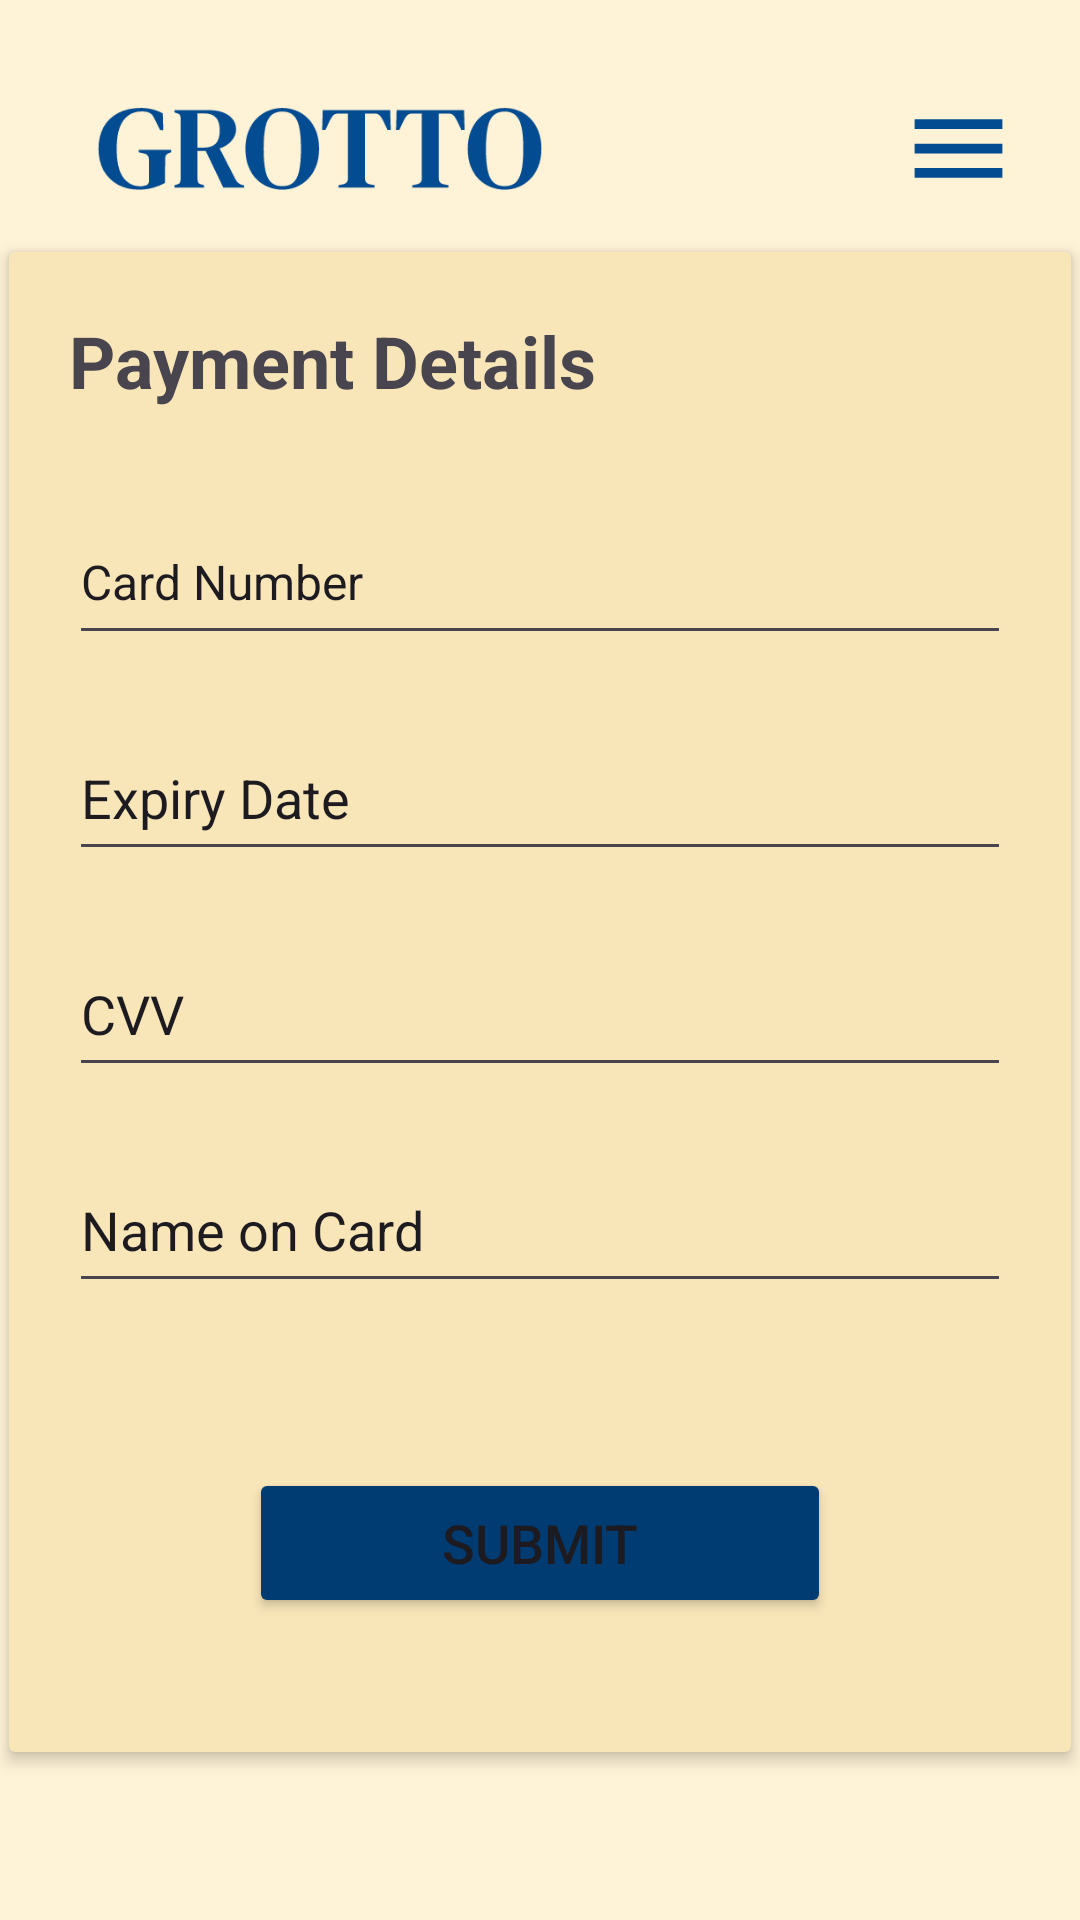

Produce the Android XML layout that renders to this screen, including the resource entries it uses.
<!-- AndroidManifest.xml: application theme Theme.Joemol_Joy_Project1 -->
<!-- res/layout/payment_layout.xml -->
<?xml version="1.0" encoding="utf-8"?>
<androidx.constraintlayout.widget.ConstraintLayout xmlns:android="http://schemas.android.com/apk/res/android"
    xmlns:app="http://schemas.android.com/apk/res-auto"
    android:layout_width="wrap_content"
    android:layout_height="match_parent"
    android:background="@color/background_color"
    android:backgroundTint="@color/background_color"
    android:textAlignment="center">

    <ImageView
        android:id="@+id/imageView"
        android:layout_width="149dp"
        android:layout_height="39dp"
        android:layout_marginStart="32dp"
        android:layout_marginTop="30dp"
        android:contentDescription="@string/logo"
        app:layout_constraintStart_toStartOf="parent"
        app:layout_constraintTop_toTopOf="parent"
        app:srcCompat="@drawable/grotto" />

    <ImageView
        android:id="@+id/imageView2"
        android:layout_width="51dp"
        android:layout_height="39dp"
        android:layout_marginTop="30dp"
        android:layout_marginEnd="15dp"
        android:contentDescription="@string/menu"
        app:layout_constraintEnd_toEndOf="parent"
        app:layout_constraintTop_toTopOf="parent"
        app:srcCompat="@drawable/menu" />

    <androidx.cardview.widget.CardView
        android:layout_width="354dp"
        android:layout_height="500dp"
        android:layout_marginStart="32dp"
        android:layout_marginEnd="32dp"
        android:layout_marginBottom="40dp"
        app:cardBackgroundColor="#F8E6B9"
        app:cardElevation="3dp"
        app:layout_constraintBottom_toBottomOf="parent"
        app:layout_constraintEnd_toEndOf="parent"
        app:layout_constraintStart_toStartOf="parent"
        app:layout_constraintTop_toBottomOf="@+id/imageView"
        app:layout_constraintVertical_bias="0.482">

        <androidx.constraintlayout.widget.ConstraintLayout
            android:layout_width="match_parent"
            android:layout_height="match_parent">

            <TextView
                android:id="@+id/textView"
                android:layout_width="wrap_content"
                android:layout_height="wrap_content"
                android:layout_marginStart="20dp"
                android:layout_marginTop="20dp"
                android:text="@string/payment_details"
                android:textSize="24sp"
                android:textStyle="bold"
                app:layout_constraintStart_toStartOf="parent"
                app:layout_constraintTop_toTopOf="parent" />

            <EditText
                android:id="@+id/editTextText"
                android:layout_width="0dp"
                android:layout_height="52dp"
                android:layout_marginStart="20dp"
                android:layout_marginTop="30dp"
                android:layout_marginEnd="20dp"
                android:autofillHints="Card Number"
                android:ems="10"
                android:inputType="text"
                android:labelFor="@+id/editTextText"
                android:text="@string/card_number"
                android:textSize="16sp"
                app:layout_constraintEnd_toEndOf="parent"
                app:layout_constraintHorizontal_bias="0.0"
                app:layout_constraintStart_toStartOf="parent"
                app:layout_constraintTop_toBottomOf="@+id/textView" />

            <EditText
                android:id="@+id/editTextText2"
                android:layout_width="0dp"
                android:layout_height="52dp"
                android:layout_marginStart="20dp"
                android:layout_marginTop="20dp"
                android:layout_marginEnd="20dp"
                android:autofillHints="Expiry date"
                android:ems="10"
                android:inputType="text"
                android:text="@string/expiry_date"
                app:layout_constraintEnd_toEndOf="parent"
                app:layout_constraintStart_toStartOf="parent"
                app:layout_constraintTop_toBottomOf="@+id/editTextText" />

            <EditText
                android:id="@+id/editTextText3"
                android:layout_width="0dp"
                android:layout_height="52dp"
                android:layout_marginStart="20dp"
                android:layout_marginTop="20dp"
                android:layout_marginEnd="20dp"
                android:autofillHints="CVV"
                android:ems="10"
                android:inputType="text"
                android:text="@string/cvv"
                app:layout_constraintEnd_toEndOf="parent"
                app:layout_constraintStart_toStartOf="parent"
                app:layout_constraintTop_toBottomOf="@+id/editTextText2" />

            <EditText
                android:id="@+id/editTextText4"
                android:layout_width="0dp"
                android:layout_height="52dp"
                android:layout_marginStart="20dp"
                android:layout_marginTop="20dp"
                android:layout_marginEnd="20dp"
                android:autofillHints="Name on card"
                android:ems="10"
                android:inputType="text"
                android:text="@string/name_on_card"
                app:layout_constraintEnd_toEndOf="parent"
                app:layout_constraintStart_toStartOf="parent"
                app:layout_constraintTop_toBottomOf="@+id/editTextText3" />


            <Button
                android:id="@+id/button"
                android:layout_width="194dp"
                android:layout_height="50dp"
                android:layout_marginTop="50dp"
                android:layout_marginBottom="40dp"
                android:backgroundTint="#003B72"
                android:text="@string/submit"
                android:textSize="18sp"
                app:cornerRadius="5dp"
                app:layout_constraintBottom_toBottomOf="parent"
                app:layout_constraintEnd_toEndOf="parent"
                app:layout_constraintStart_toStartOf="parent"
                app:layout_constraintTop_toBottomOf="@+id/editTextText4" />

        </androidx.constraintlayout.widget.ConstraintLayout>
    </androidx.cardview.widget.CardView>

    <androidx.constraintlayout.widget.Guideline
        android:id="@+id/guideline5"
        android:layout_width="wrap_content"
        android:layout_height="wrap_content"
        android:orientation="horizontal"
        app:layout_constraintGuide_percent="0.04103967" />

    <androidx.constraintlayout.widget.Guideline
        android:id="@+id/guideline6"
        android:layout_width="wrap_content"
        android:layout_height="wrap_content"
        android:orientation="vertical"
        app:layout_constraintGuide_percent="0.07055961" />

    <androidx.constraintlayout.widget.Guideline
        android:id="@+id/guideline7"
        android:layout_width="wrap_content"
        android:layout_height="wrap_content"
        android:orientation="vertical"
        app:layout_constraintGuide_percent="0.93" />

    <androidx.constraintlayout.widget.Guideline
        android:id="@+id/guideline8"
        android:layout_width="wrap_content"
        android:layout_height="wrap_content"
        android:orientation="horizontal"
        app:layout_constraintGuide_percent="0.96853626" />
</androidx.constraintlayout.widget.ConstraintLayout>
<!-- resources referenced by this layout -->
<resources>
  <color name="background_color">#FFF3D7</color>
  <!-- drawable grotto: vector/xml drawable (drawable, 5118 chars, omitted) -->
  <!-- drawable menu (drawable) -->
  <vector xmlns:android="http://schemas.android.com/apk/res/android"
      android:width="24dp"
      android:height="24dp"
      android:viewportWidth="24"
      android:viewportHeight="24">
    <path
        android:pathData="M3,18H21V16H3V18ZM3,13H21V11H3V13ZM3,6V8H21V6H3Z"
        android:fillColor="#034C91"/>
  </vector>
  <string name="card_number">Card Number</string>
  <string name="cvv">CVV</string>
  <string name="expiry_date">Expiry Date</string>
  <string name="logo">logo</string>
  <string name="menu">Menu</string>
  <string name="name_on_card">Name on Card</string>
  <string name="payment_details">Payment Details</string>
  <string name="submit">Submit</string>
  <style name="Theme.Joemol_Joy_Project1" parent="Base.Theme.Joemol_Joy_Project1" />
  <style name="Base.Theme.Joemol_Joy_Project1" parent="Theme.Material3.DayNight.NoActionBar">
          
          
      </style>
</resources>
